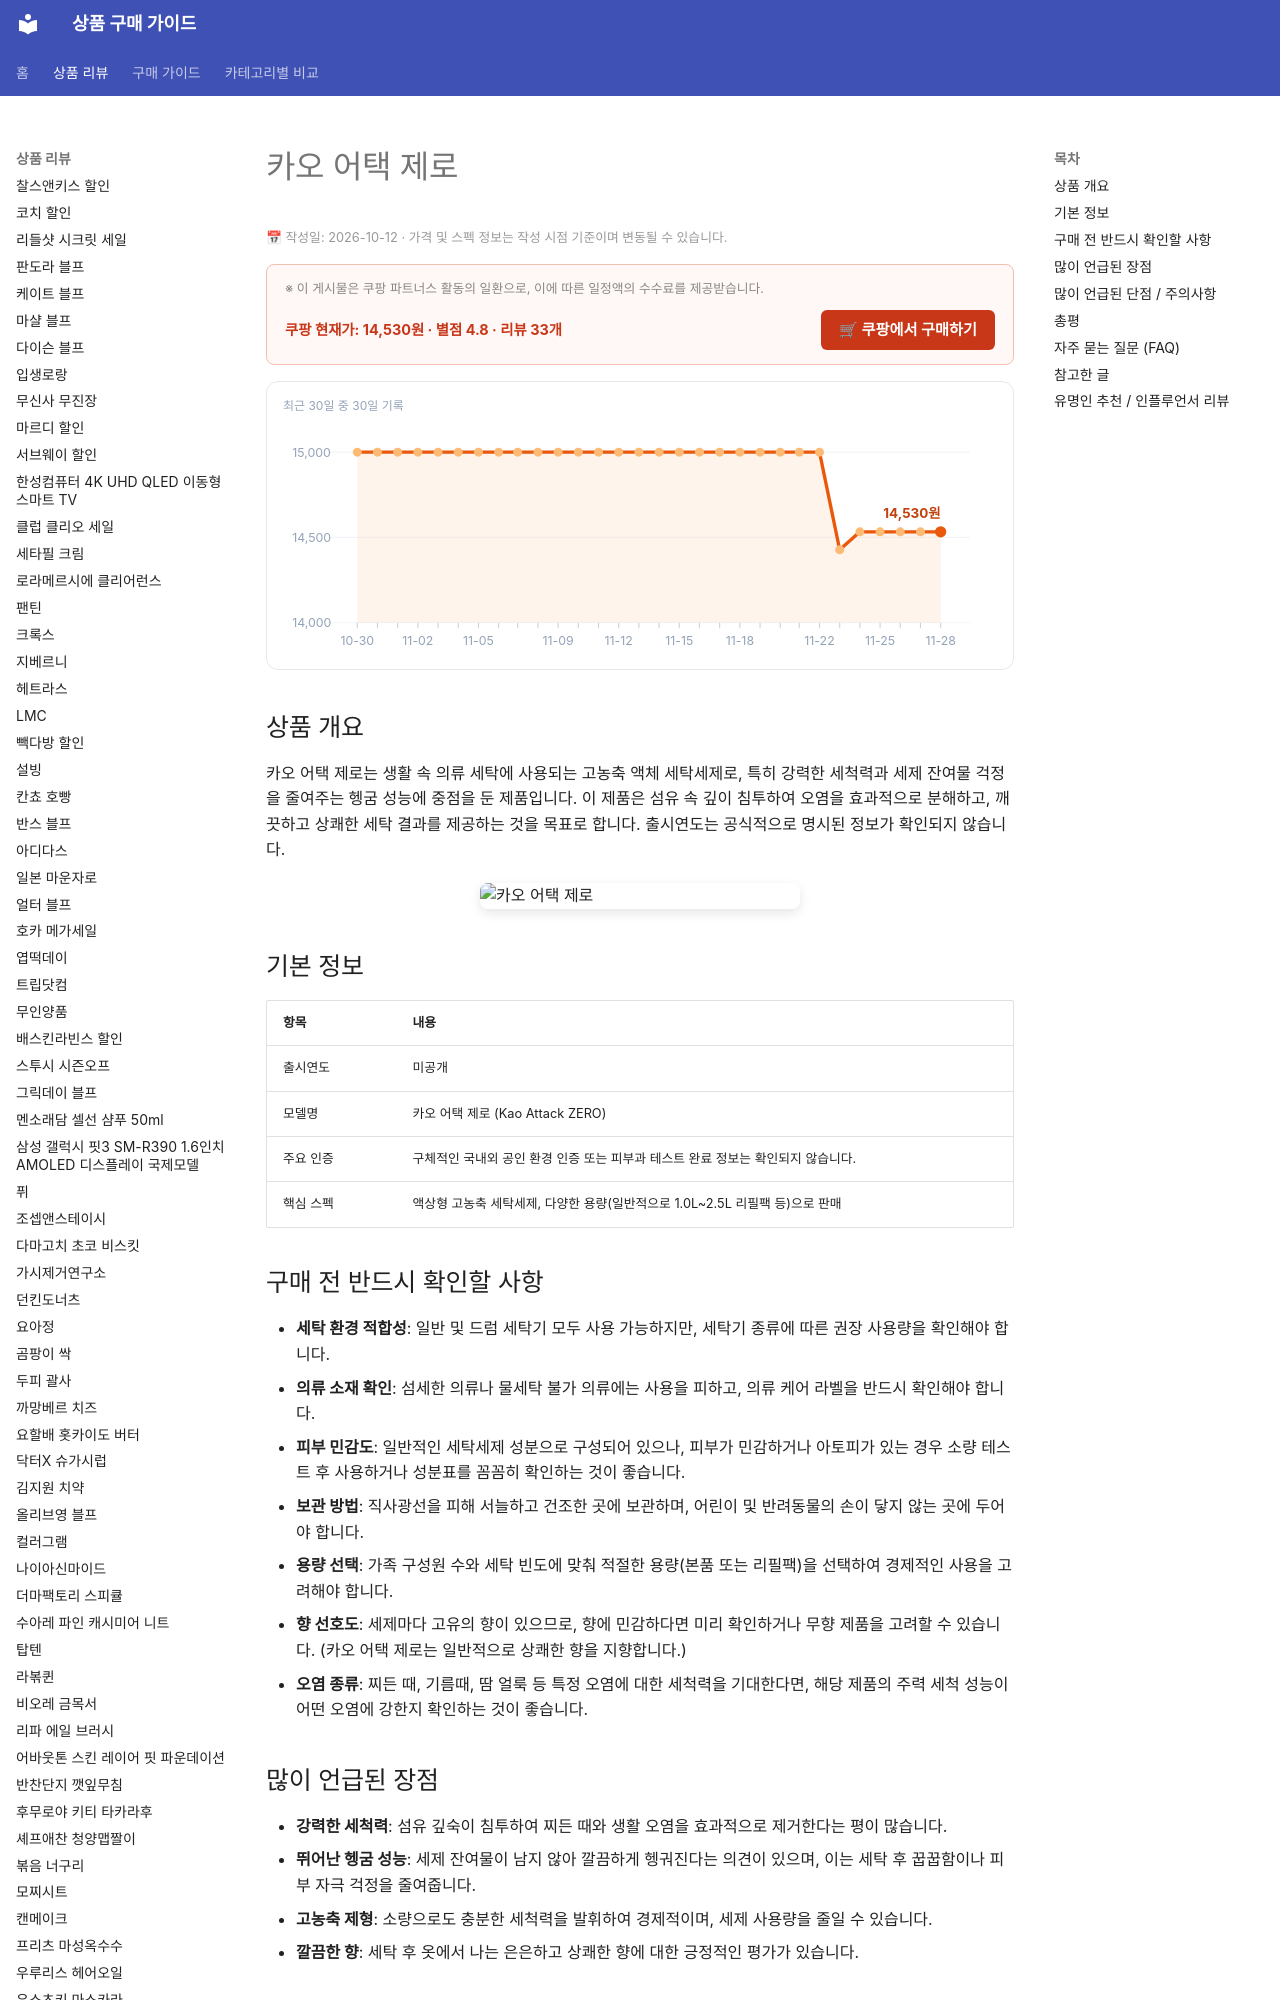

repository: buysense/product-research-wiki · page: products/kao-attack-zero-laundry-detergent/index.html · generator: mkdocs

---
image: https://thumbnail.coupangcdn.com/thumbnails/remote/492x492ex/image/vendor_inventory/9f23/4c45072b8fb23805a2144b8b3dc9039f832fbf11f25e3228f80def7556ff.jpg
title: 카오 어택 제로 구매 가이드
date: 2026-10-12
description: 카오 어택 제로는 강력한 세척력과 뛰어난 헹굼 성능을 특징으로 하는 액체 세탁세제로, 일상적인 의류 세탁에 적합합니다.
contentUpdated: 2026-10-12
---
<!-- bs:jsonld -->
<script type="application/ld+json">
{
  "@context": "https://schema.org",
  "@type": "Product",
  "name": "카오 어택 제로",
  "image": [
    "https://thumbnail.coupangcdn.com/thumbnails/remote/492x492ex/image/vendor_inventory/9f23/4c45072b8fb23805a2144b8b3dc9039f832fbf11f25e3228f80def7556ff.jpg",
    "https://thumbnail.coupangcdn.com/thumbnails/remote/492x492ex/image/vendor_inventory/3a6c/6b1a5529ed85899ea236f063b39f704f3cfe49fc51171e8654248dfaef99.jpg"
  ],
  "offers": {
    "@type": "Offer",
    "priceCurrency": "KRW",
    "price": "14530",
    "url": "https://link.coupang.com/a/hMRa9IZsMC",
    "availability": "https://schema.org/InStock",
    "priceValidUntil": "2026-12-05"
  },
  "aggregateRating": {
    "@type": "AggregateRating",
    "ratingValue": 4.8,
    "reviewCoun
